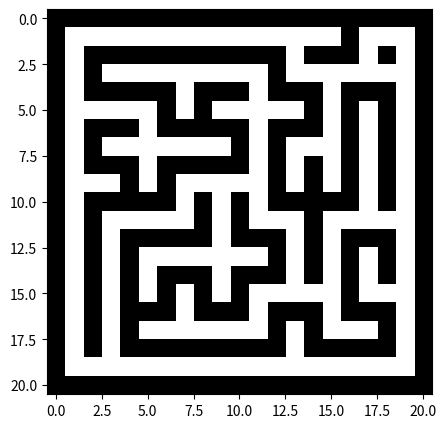

This figure's Python source:
import numpy
from numpy.random import random_integers as rand
import matplotlib.pyplot as plt

def maze(width=81, height=51, complexity=.75, density=.75):
    # Only odd shapes
    shape = ((height // 2) * 2 + 1, (width // 2) * 2 + 1, 5)
    # Adjust complexity and density relative to maze size
    complexity = int(complexity * (5 * (shape[0] + shape[1])))
    density    = int(density * ((shape[0] // 2) * (shape[1] // 2)))
    # Build actual maze
    Z = numpy.zeros(shape, dtype=numpy.uint8)
    # Fill borders
    Z[0, :,0] = Z[-1, :,0] = 1
    Z[:, 0,0] = Z[:, -1,0] = 1
    # Make aisles
    for i in range(density):
        x, y = rand(0, shape[1] // 2) * 2, rand(0, shape[0] // 2) * 2
        Z[y, x,0] = 1
        for j in range(complexity):
            neighbours = []
            if x > 1:             neighbours.append((y, x - 2))
            if x < shape[1] - 2:  neighbours.append((y, x + 2))
            if y > 1:             neighbours.append((y - 2, x))
            if y < shape[0] - 2:  neighbours.append((y + 2, x))
            if len(neighbours):
                y_,x_ = neighbours[rand(0, len(neighbours) - 1)]
                if Z[y_, x_,0] == 0:
                    Z[y_, x_,0] = 1
                    Z[y_ + (y - y_) // 2, x_ + (x - x_) // 2,0] = 1
                    x, y = x_, y_
    #Z[-2,numpy.round(shape[1]/2),0] = 1
    Z[:,:,1] = 0
    Z[:,:,2] = 0
    Z[:,:,3] = 0
    Z[:,:,4] = 0
    # start
    Z[1, 1, 1] = 1

    # goal
    Z[-2,-2, 2] = 1
    return Z

if __name__ == '__main__':
    M = maze(20,20,1,1)
    print(M[:,:,0])
    plt.figure(figsize=(10, 5))
    plt.imshow(M[:,:,0], cmap=plt.cm.binary, interpolation='nearest')
    plt.show()
